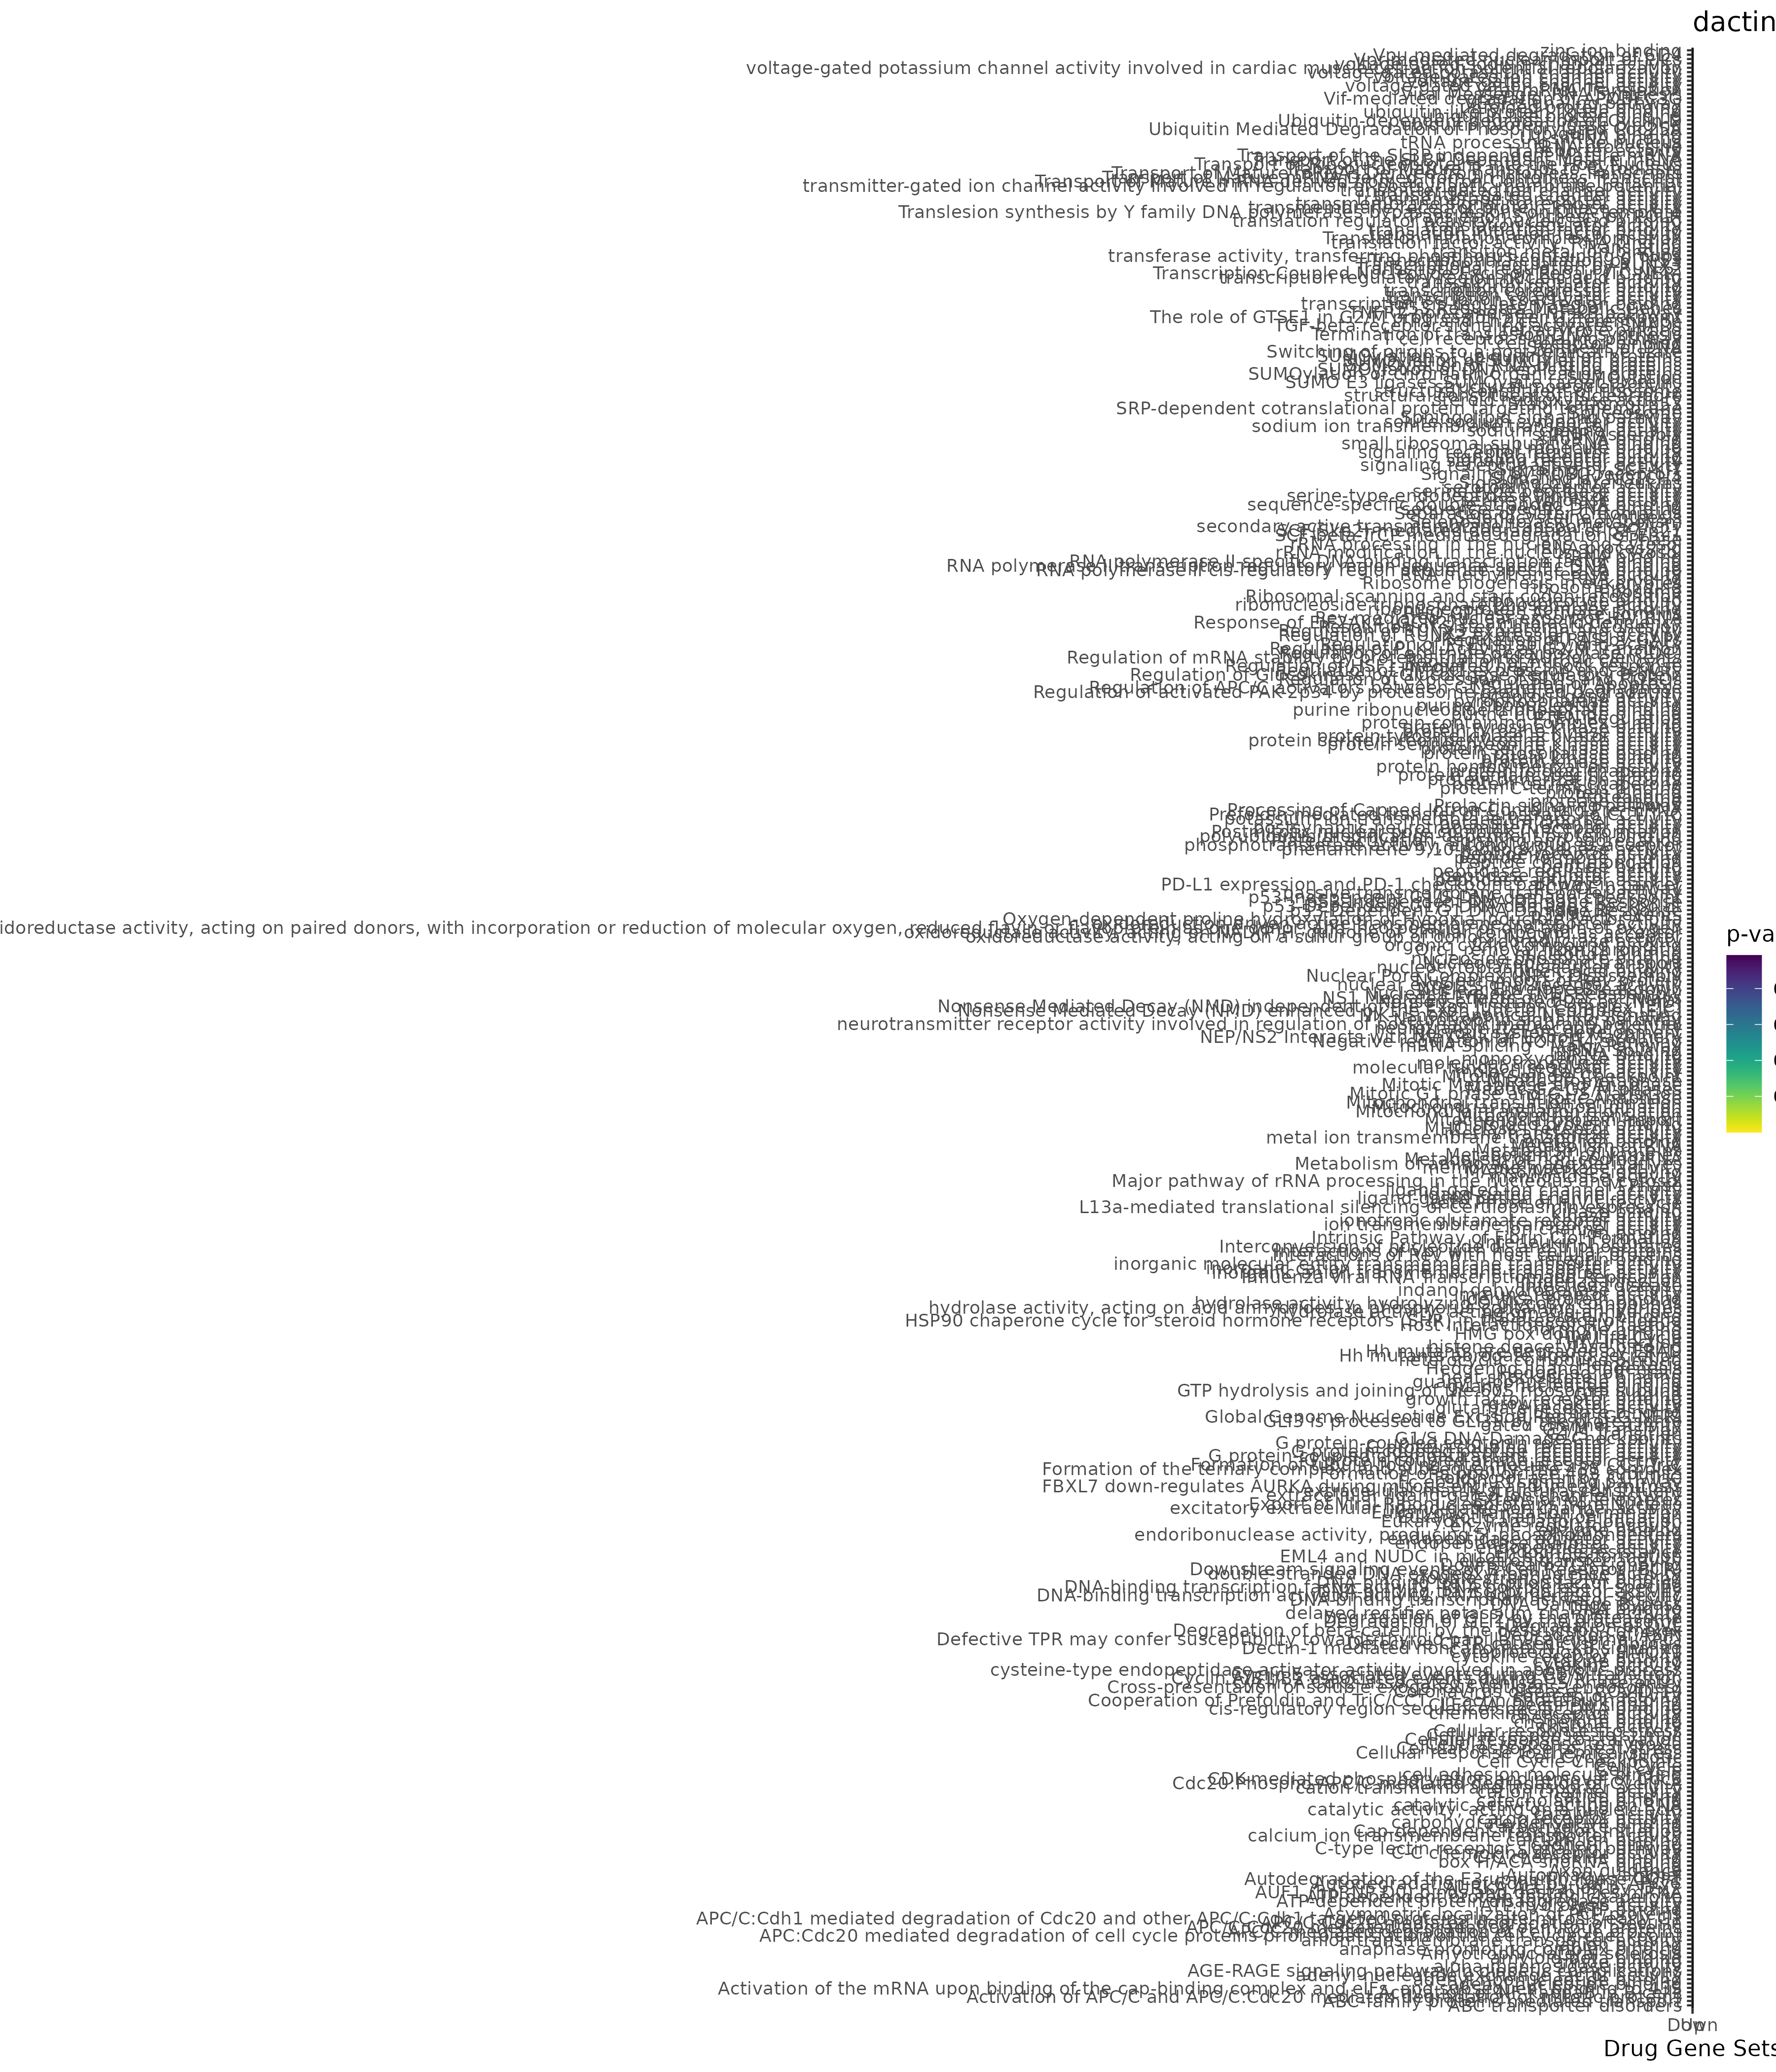

The table this chart was drawn from, first rows:
; query; significant; p_value; term_size; query_size; intersection_size; precision; recall; term_id; source; term_name; effective_domain_size; source_order; set
1; query_1; TRUE; 5,3120432779954e-69; 7463; 3582; 1744; 0,486878838637633; 0,233686185180222; GO:0032501; GO:BP; multicellular organismal process; 21092; 8794; Up
2; query_1; TRUE; 3,66255832263708e-58; 4369; 3580; 1122; 0,31340782122905; 0,256809338521401; GO:0048731; GO:BP; system development; 21092; 15011; Up
3; query_1; TRUE; 6,03294663816117e-57; 4823; 3580; 1207; 0,337150837988827; 0,250259174787477; GO:0007275; GO:BP; multicellular organism development; 21092; 3162; Up
4; query_1; TRUE; 1,57868032694431e-53; 6492; 3582; 1511; 0,421831379117811; 0,232747997535428; GO:0023052; GO:BP; signaling; 21092; 7643; Up
5; query_1; TRUE; 2,24638236723529e-52; 5836; 3580; 1384; 0,38659217877095; 0,237148732008225; GO:0048856; GO:BP; anatomical structure development; 21092; 15126; Up
6; query_1; TRUE; 5,46500933018092e-52; 6551; 3582; 1516; 0,42322724734785; 0,231415051137231; GO:0007154; GO:BP; cell communication; 21092; 3050; Up
7; query_1; TRUE; 1,71604750022031e-51; 6424; 3580; 1490; 0,416201117318436; 0,231942714819427; GO:0032502; GO:BP; developmental process; 21092; 8795; Up
8; query_1; TRUE; 8,97439510200609e-49; 9000; 3582; 1940; 0,541596873255165; 0,215555555555556; GO:0050896; GO:BP; response to stimulus; 21092; 15390; Up
9; query_1; TRUE; 9,4465243135496e-48; 11130; 3578; 2294; 0,641140301844606; 0,206109613656783; GO:0050794; GO:BP; regulation of cellular process; 21092; 15305; Up
10; query_1; TRUE; 3,35838356904652e-43; 5993; 3582; 1378; 0,384701284198772; 0,229934924078091; GO:0007165; GO:BP; signal transduction; 21092; 3061; Up
11; query_1; TRUE; 3,44766532426734e-42; 7494; 3582; 1647; 0,459798994974874; 0,219775820656525; GO:0051716; GO:BP; cellular response to stimulus; 21092; 16044; Up
12; query_1; TRUE; 1,93652431488883e-38; 3591; 3578; 898; 0,250978200111794; 0,250069618490671; GO:0048513; GO:BP; animal organ development; 21092; 14815; Up
13; query_1; TRUE; 4,04436140649456e-36; 2816; 3582; 734; 0,204913456169738; 0,260653409090909; GO:0007166; GO:BP; cell surface receptor signaling pathway; 21092; 3062; Up
14; query_1; TRUE; 1,27737209993542e-35; 2753; 3580; 719; 0,200837988826816; 0,261169633127497; GO:0051239; GO:BP; regulation of multicellular organismal p…; 21092; 15677; Up
15; query_1; TRUE; 7,66918785392331e-35; 3726; 3540; 903; 0,255084745762712; 0,242351046698873; GO:0065008; GO:BP; regulation of biological quality; 21092; 18590; Up
16; query_1; TRUE; 1,53305850348979e-34; 13096; 3578; 2556; 0,714365567356065; 0,195174098961515; GO:0065007; GO:BP; biological regulation; 21092; 18589; Up
17; query_1; TRUE; 6,70227622234933e-33; 1663; 3534; 475; 0,134408602150538; 0,285628382441371; GO:0007267; GO:BP; cell-cell signaling; 21092; 3154; Up
18; query_1; TRUE; 6,06799246700563e-30; 4280; 3580; 998; 0,27877094972067; 0,233177570093458; GO:0048869; GO:BP; cellular developmental process; 21092; 15138; Up
19; query_1; TRUE; 1,25992399857074e-29; 4256; 3580; 992; 0,277094972067039; 0,233082706766917; GO:0030154; GO:BP; cell differentiation; 21092; 7711; Up
20; query_1; TRUE; 1,32498794323453e-29; 3049; 3578; 756; 0,211291224147568; 0,247950147589374; GO:0070887; GO:BP; cellular response to chemical stimulus; 21092; 19091; Up
21; query_1; TRUE; 3,14647479538112e-29; 12361; 3578; 2412; 0,674119619899385; 0,195129843863765; GO:0050789; GO:BP; regulation of biological process; 21092; 15301; Up
22; query_1; TRUE; 4,14403454120287e-28; 3034; 3578; 747; 0,208775852431526; 0,246209624258405; GO:0010033; GO:BP; response to organic substance; 21092; 4303; Up
23; query_1; TRUE; 1,293973880334e-27; 3363; 3394; 776; 0,228638774307602; 0,230746357418971; GO:0010646; GO:BP; regulation of cell communication; 21092; 4787; Up
24; query_1; TRUE; 2,9561145053595e-27; 3374; 3575; 810; 0,226573426573427; 0,240071132187315; GO:0023051; GO:BP; regulation of signaling; 21092; 7642; Up
25; query_1; TRUE; 3,76638686214218e-27; 3970; 3575; 925; 0,258741258741259; 0,232997481108312; GO:0048583; GO:BP; regulation of response to stimulus; 21092; 14875; Up
26; query_1; TRUE; 4,69198810234581e-27; 4383; 3578; 1004; 0,28060368921185; 0,229066849190052; GO:0042221; GO:BP; response to chemical; 21092; 11605; Up
27; query_1; TRUE; 1,3472566055116e-26; 6309; 3580; 1359; 0,379608938547486; 0,215406562054208; GO:0048518; GO:BP; positive regulation of biological proces…; 21092; 14820; Up
28; query_1; TRUE; 1,54902796085242e-26; 2275; 3582; 588; 0,164154103852596; 0,258461538461538; GO:0003008; GO:BP; system process; 21092; 1582; Up
29; query_1; TRUE; 2,22979875430529e-26; 753; 3532; 251; 0,0710645526613816; 0,333333333333333; GO:0099536; GO:BP; synaptic signaling; 21092; 22305; Up
30; query_1; TRUE; 6,8011142315241e-26; 2722; 3580; 676; 0,188826815642458; 0,24834680382072; GO:0009653; GO:BP; anatomical structure morphogenesis; 21092; 4017; Up
31; query_1; TRUE; 1,9071658459331e-25; 729; 3532; 243; 0,0687995469988675; 0,333333333333333; GO:0099537; GO:BP; trans-synaptic signaling; 21092; 22306; Up
32; query_1; TRUE; 2,05336618605103e-25; 721; 3532; 241; 0,068233295583239; 0,334257975034674; GO:0007268; GO:BP; chemical synaptic transmission; 21092; 3155; Up
33; query_1; TRUE; 2,05336618605103e-25; 721; 3532; 241; 0,068233295583239; 0,334257975034674; GO:0098916; GO:BP; anterograde trans-synaptic signaling; 21092; 22136; Up
34; query_1; TRUE; 7,84905138230749e-25; 2814; 3554; 686; 0,193021947101857; 0,243781094527363; GO:0009605; GO:BP; response to external stimulus; 21092; 3973; Up
35; query_1; TRUE; 1,88030482182478e-24; 2405; 3578; 606; 0,169368362213527; 0,251975051975052; GO:0071310; GO:BP; cellular response to organic substance; 21092; 19316; Up
36; query_1; TRUE; 7,77816640774511e-24; 1572; 3538; 427; 0,120689655172414; 0,271628498727735; GO:0006811; GO:BP; ion transport; 21092; 2763; Up
37; query_1; TRUE; 1,38408265834606e-22; 5641; 3580; 1216; 0,339664804469274; 0,215564616202801; GO:0048522; GO:BP; positive regulation of cellular process; 21092; 14824; Up
38; query_1; TRUE; 3,4569020150277e-22; 2504; 3580; 617; 0,172346368715084; 0,246405750798722; GO:0007399; GO:BP; nervous system development; 21092; 3272; Up
39; query_1; TRUE; 4,02825299167646e-21; 1750; 3532; 454; 0,128539071347678; 0,259428571428571; GO:0051049; GO:BP; regulation of transport; 21092; 15520; Up
40; query_1; TRUE; 1,05155089368727e-20; 1683; 3578; 443; 0,123812185578535; 0,263220439691028; GO:0042127; GO:BP; regulation of cell population proliferat…; 21092; 11533; Up
41; query_1; TRUE; 1,14377072242845e-20; 1988; 3578; 506; 0,141419787590833; 0,254527162977867; GO:0008283; GO:BP; cell population proliferation; 21092; 3563; Up
42; query_1; TRUE; 2,30738214196666e-20; 4749; 3578; 1039; 0,290385690329793; 0,218782901663508; GO:0048523; GO:BP; negative regulation of cellular process; 21092; 14825; Up
43; query_1; TRUE; 2,09015142564184e-19; 2499; 3580; 604; 0,168715083798883; 0,241696678671469; GO:0050793; GO:BP; regulation of developmental process; 21092; 15304; Up
44; query_1; TRUE; 2,09119507684505e-19; 1076; 3540; 306; 0,0864406779661017; 0,284386617100372; GO:0035295; GO:BP; tube development; 21092; 10274; Up
45; query_1; TRUE; 2,64712724823644e-19; 2968; 3575; 695; 0,194405594405594; 0,234164420485175; GO:0009966; GO:BP; regulation of signal transduction; 21092; 4262; Up
46; query_1; TRUE; 4,34290903305257e-19; 1117; 3572; 316; 0,0884658454647256; 0,282900626678603; GO:1901698; GO:BP; response to nitrogen compound; 21092; 24951; Up
47; query_1; TRUE; 8,79887343541524e-19; 2089; 3329; 490; 0,147191348753379; 0,234561991383437; GO:0032879; GO:BP; regulation of localization; 21092; 9072; Up
48; query_1; TRUE; 1,4908567424728e-18; 893; 2641; 214; 0,0810299129117758; 0,239641657334826; GO:0030001; GO:BP; metal ion transport; 21092; 7660; Up
49; query_1; TRUE; 1,94643114034482e-18; 1521; 3559; 399; 0,112110143298679; 0,26232741617357; GO:0007155; GO:BP; cell adhesion; 21092; 3051; Up
50; query_1; TRUE; 3,32218746957438e-18; 1507; 3580; 397; 0,110893854748603; 0,263437292634373; GO:0051240; GO:BP; positive regulation of multicellular org…; 21092; 15678; Up
51; query_1; TRUE; 3,88155480137301e-18; 594; 3538; 193; 0,0545505935556812; 0,324915824915825; GO:0003013; GO:BP; circulatory system process; 21092; 1587; Up
52; query_1; TRUE; 5,13481165457471e-18; 1498; 3528; 390; 0,110544217687075; 0,260347129506008; GO:0016477; GO:BP; cell migration; 21092; 5812; Up
53; query_1; TRUE; 6,80353359009732e-18; 1349; 3405; 349; 0,102496328928047; 0,258710155670867; GO:0040011; GO:BP; locomotion; 21092; 11442; Up
54; query_1; TRUE; 3,32599002767695e-17; 2142; 3580; 523; 0,14608938547486; 0,244164332399627; GO:0048468; GO:BP; cell development; 21092; 14785; Up
55; query_1; TRUE; 3,77967476414134e-17; 509; 3532; 170; 0,0481313703284258; 0,333988212180747; GO:0008015; GO:BP; blood circulation; 21092; 3496; Up
56; query_1; TRUE; 6,38328550226599e-17; 948; 1757; 165; 0,0939100739897553; 0,174050632911392; GO:0032101; GO:BP; regulation of response to external stimu…; 21092; 8532; Up
57; query_1; TRUE; 8,43207225257576e-17; 1394; 3580; 368; 0,102793296089385; 0,263988522238164; GO:2000026; GO:BP; regulation of multicellular organismal d…; 21092; 29234; Up
58; query_1; TRUE; 1,51651255415011e-16; 1488; 3369; 369; 0,109528049866429; 0,247983870967742; GO:0002682; GO:BP; regulation of immune system process; 21092; 1321; Up
59; query_1; TRUE; 1,77245683073761e-16; 1028; 3572; 288; 0,0806270996640538; 0,280155642023346; GO:0010243; GO:BP; response to organonitrogen compound; 21092; 4492; Up
60; query_1; TRUE; 1,77766909526472e-16; 1035; 3580; 290; 0,0810055865921788; 0,280193236714976; GO:0051241; GO:BP; negative regulation of multicellular org…; 21092; 15679; Up
... 2,805 more rows
